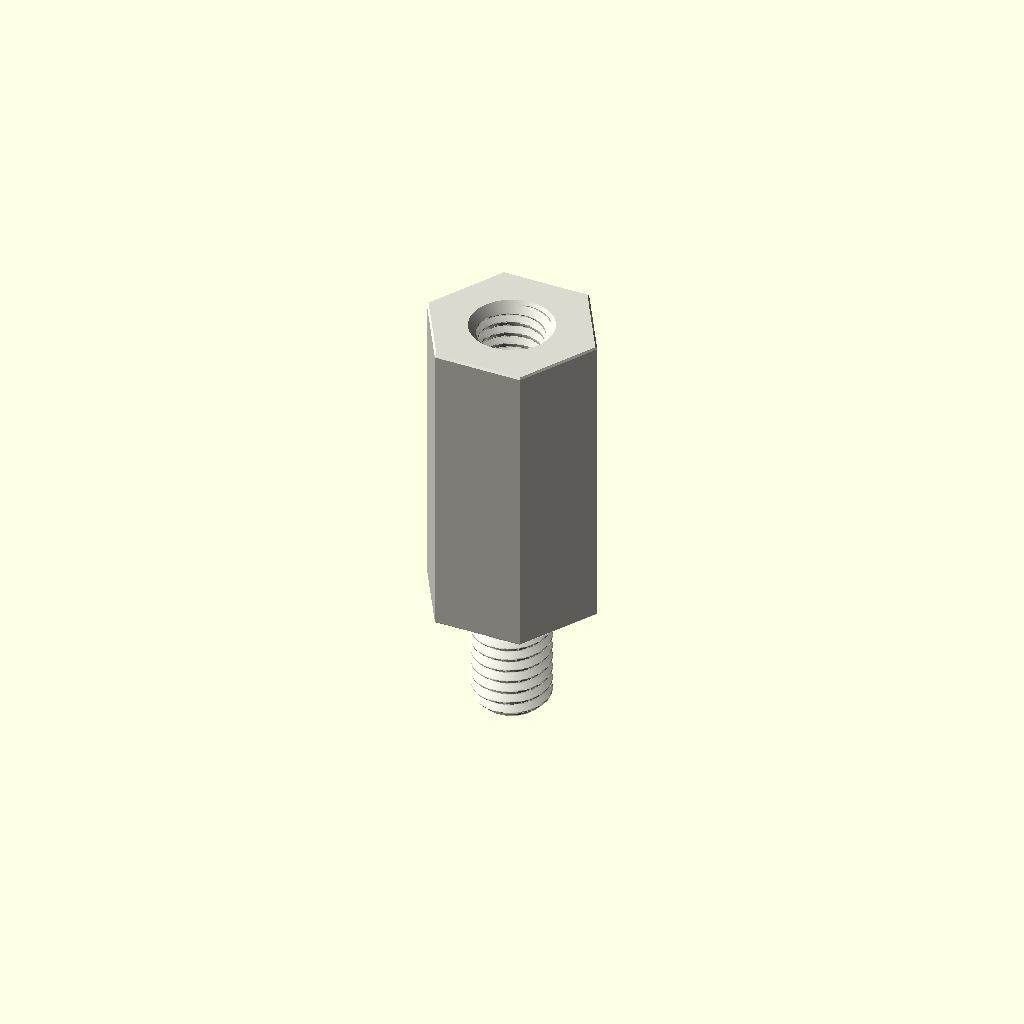
Cell 1: rendered with the file's own defaults.
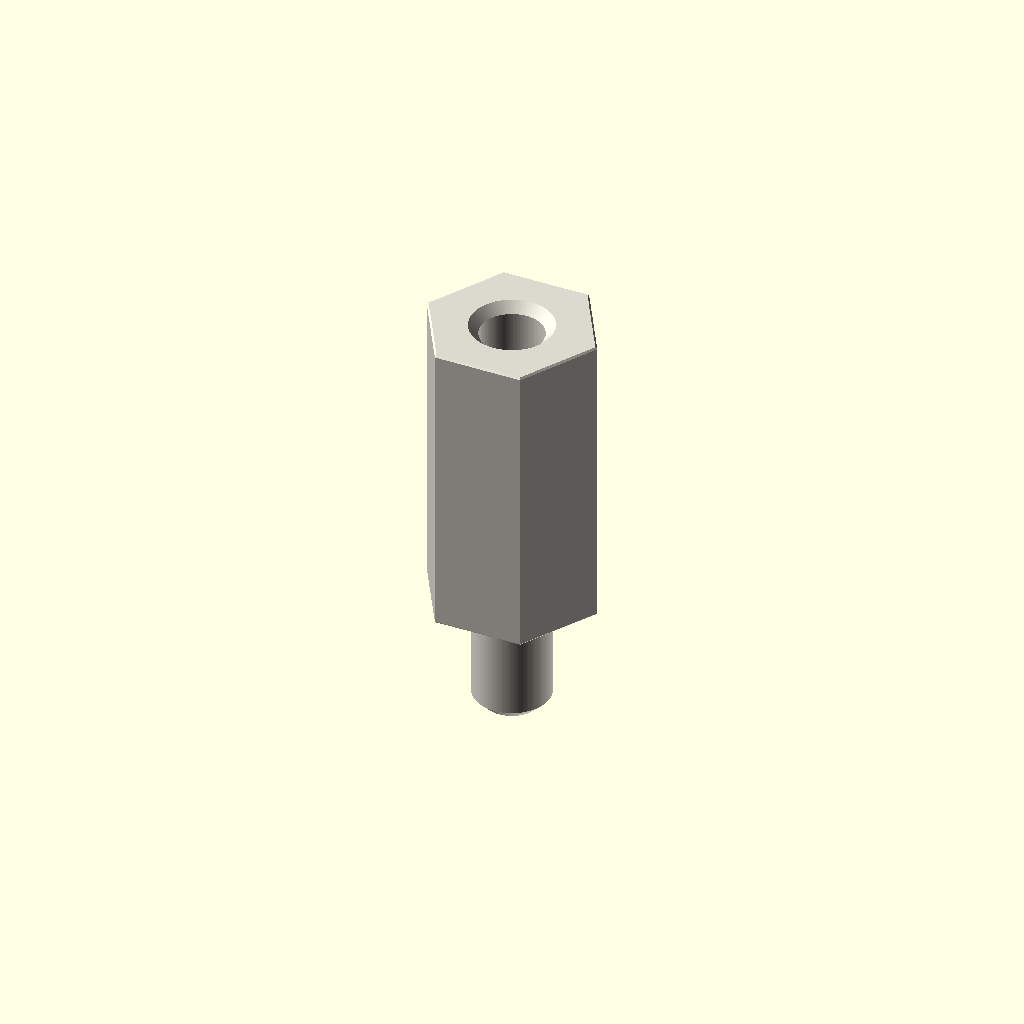
Cell 2: variant = "display" (everything else at default).
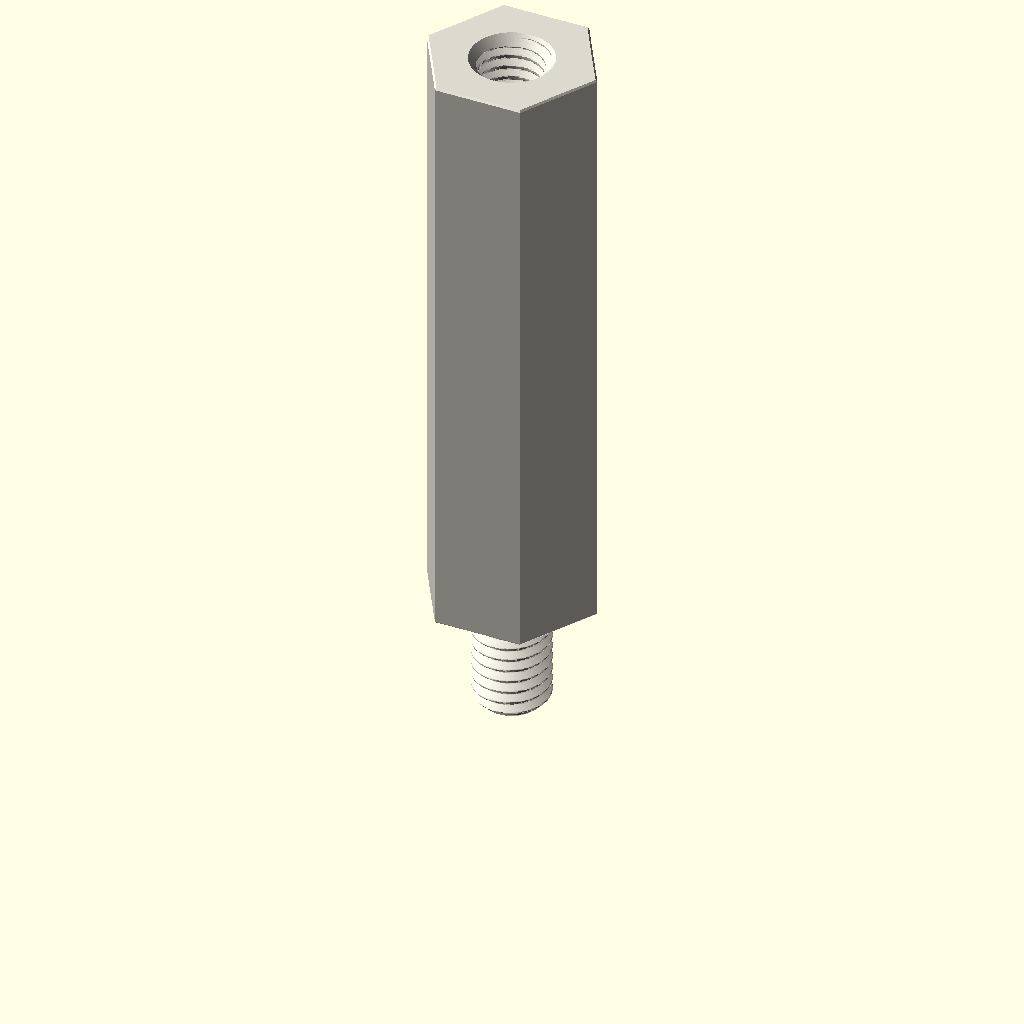
Cell 3: depth_mm = 40 (everything else at default).
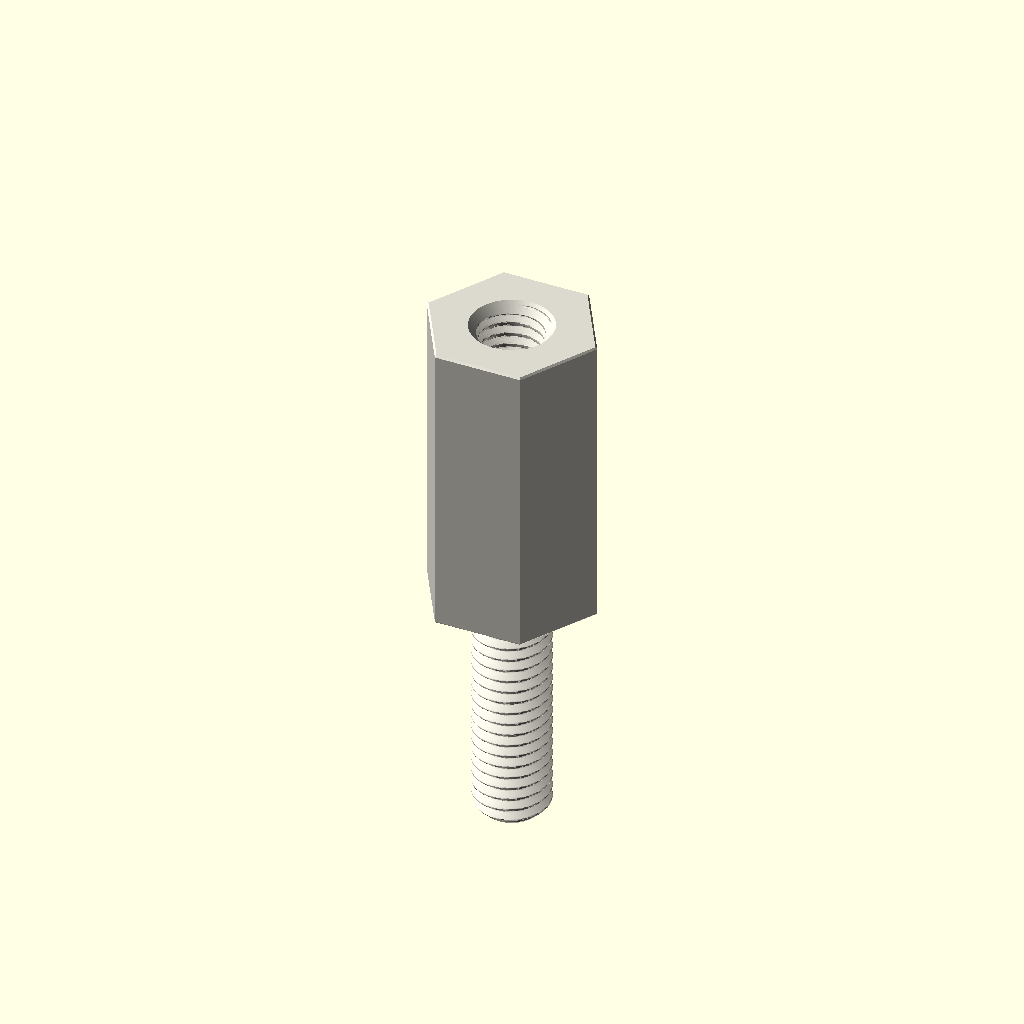
Cell 4 — stud_length_mm set to 16, the other parameters unchanged.
One fixed orthographic camera (rotation 55°, 0°, 25°; colour scheme Cornfield) for every cell.
The OpenSCAD source (parts/hardware_standoff_m5_stud_to_tapped_hexagon_nylon_white_10_mm_across_flats_8_mm_stud_length_20_mm_depth/scad/working.scad):
// OOMP generic catalogue model; units: mm.
// Stud length is additional to body depth. Tapping depths are model assumptions.
variant = "full"; // [full, display]
family = "standoff";
connection_type = "stud_to_tapped";
depth_mm = 20;
stud_length_mm = 8;
tapped_depth_mm = 10;
bore_mm = 3.2;
outer_diameter_mm = 7;
across_flats_mm = 10;
thread_nominal_diameter_mm = 5;
thread_pitch_mm = 0.8;
edge_chamfer_mm = 0.12;
mouth_chamfer_mm = 0.2;
angular_segments = 96;
samples_per_pitch = 16;

// Boundary travels up the outside, then down any tapped/plain bore.
// Equal-height rings at shoulders form the annular shoulder faces.
n = angular_segments;
threaded = family == "standoff";
has_stud = connection_type == "stud_to_tapped" || connection_type == "stud_to_stud";
two_studs = connection_type == "stud_to_stud";
through = !threaded || connection_type == "tapped_to_tapped";
pitch = thread_pitch_mm;
diameter = threaded ? thread_nominal_diameter_mm : bore_mm;
minor = diameter - 5*sqrt(3)*pitch/8;
transition = mouth_chamfer_mm + (threaded ? 5*sqrt(3)*pitch/16 : 0);
tip_chamfer = mouth_chamfer_mm + 17*sqrt(3)*pitch/48;
function sorted(v) = len(v)<=1 ? v : let(p=v[0])
    concat(sorted([for(x=v) if(x<p-1e-8) x]), [p], sorted([for(x=v) if(x>p+1e-8) x]));
function reverse(v) = [for(i=[len(v)-1:-1:0]) v[i]];
function theta(i) = i*360/n;
function fract(x) = x-floor(x);
function phase_distance(i,z) = abs(fract(z/pitch-theta(i)/360+0.5)-0.5);
function thread_r(i,z) = minor/2 + min(5*sqrt(3)*pitch/16,
    max(0,(phase_distance(i,z)-0.125)*pitch*sqrt(3)));
function stud_r(i,z,tip) = min(diameter/2 - (variant=="full" ?
    min(17*sqrt(3)*pitch/48,max(0,(phase_distance(i,z)-0.0625)*pitch*sqrt(3))) : 0),
    diameter/2-tip_chamfer+abs(z-tip));
function body_r(i,z) = (threaded ? across_flats_mm/2/cos(theta(i)%60-30) : outer_diameter_mm/2)
    - max(0,edge_chamfer_mm-min(z,depth_mm-z));
function bore_r(i,z) = max(threaded ? (variant=="full" ? thread_r(i,z) : minor/2) : diameter/2,
    diameter/2+mouth_chamfer_mm-(through ? min(z,depth_mm-z) : depth_mm-z));
function stud_z(a,b,tip) = let(count=variant=="full" ? ceil(stud_length_mm/pitch*samples_per_pitch) : 1)
    sorted(concat([for(i=[0:count]) a+(b-a)*i/count], [tip==a ? tip+tip_chamfer : tip-tip_chamfer]));
body_z = sorted([0,edge_chamfer_mm,depth_mm-edge_chamfer_mm,depth_mm]);
low = through ? 0 : depth_mm-tapped_depth_mm;
count = threaded && variant=="full" ? ceil((depth_mm-low)/pitch*samples_per_pitch) : 1;
bore_z = two_studs ? [] : reverse(sorted(concat(
    [for(i=[0:count]) low+(depth_mm-low)*i/count],
    [depth_mm-mouth_chamfer_mm,depth_mm-transition],
    through ? [mouth_chamfer_mm,transition] : [])));
// Ring descriptors: [height, kind, tip]. Kind: 0 body, 1 stud, 2 bore.
rings = concat(
    has_stud ? [for(z=stud_z(-stud_length_mm,0,-stud_length_mm)) [z,1,-stud_length_mm]] : [],
    [for(z=body_z) [z,0,0]],
    two_studs ? [for(z=stud_z(depth_mm,depth_mm+stud_length_mm,depth_mm+stud_length_mm)) [z,1,depth_mm+stud_length_mm]] : [],
    [for(z=bore_z) [z,2,0]]);
function radius(i,ring) = ring[1]==0 ? body_r(i,ring[0]) :
    ring[1]==1 ? stud_r(i,ring[0],ring[2]) : bore_r(i,ring[0]);
points = concat([for(ring=rings) for(i=[0:n-1])
    [radius(i,ring)*cos(theta(i)),radius(i,ring)*sin(theta(i)),ring[0]]],
    through ? [] : [[0,0,rings[0][0]],[0,0,rings[len(rings)-1][0]]]);
center = len(rings)*n;
last = (len(rings)-1)*n;
// OpenSCAD winding is opposite to STL winding.
faces = concat(
    [for(j=[0:len(rings)-(through ? 1 : 2)]) for(i=[0:n-1]) each
        let(a=j*n+i,b=j*n+(i+1)%n,c=((j+1)%len(rings))*n+(i+1)%n,d=((j+1)%len(rings))*n+i)
        [[a,c,b],[a,d,c]]],
    through ? [] : [for(i=[0:n-1]) each let(k=(i+1)%n)
        [[center,i,k],[center+1,last+k,last+i]]]);
assert(family=="spacer" || family=="standoff");
assert(!threaded || connection_type=="tapped_to_tapped" || has_stud);
assert(depth_mm>0 && diameter>0 && pitch>0);
assert(variant=="full" || variant=="display");
assert(n>=24 && n%12==0 && samples_per_pitch>=8);
assert(mouth_chamfer_mm>0 && mouth_chamfer_mm<depth_mm/2);
assert(edge_chamfer_mm>=0 && edge_chamfer_mm<depth_mm/2);
assert(diameter+4*max(mouth_chamfer_mm,edge_chamfer_mm) < (threaded ? across_flats_mm : outer_diameter_mm));
assert(!has_stud || stud_length_mm>2*mouth_chamfer_mm);
assert(!through || !threaded || 2*transition<depth_mm);
assert(connection_type!="stud_to_tapped" || (tapped_depth_mm>transition && tapped_depth_mm<depth_mm));
color([0.86,0.85,0.81]) polyhedron(points=points,faces=faces,convexity=20);
Customizer parameters (derived from the source; name, type, default, range or options):
variant: string, default "full", options "full", "display"
family: string, default "standoff"
connection_type: string, default "stud_to_tapped"
depth_mm: number, default 20
stud_length_mm: number, default 8
tapped_depth_mm: number, default 10
bore_mm: number, default 3.2
outer_diameter_mm: number, default 7
across_flats_mm: number, default 10
thread_nominal_diameter_mm: number, default 5
thread_pitch_mm: number, default 0.8
edge_chamfer_mm: number, default 0.12
mouth_chamfer_mm: number, default 0.2
angular_segments: number, default 96
samples_per_pitch: number, default 16
